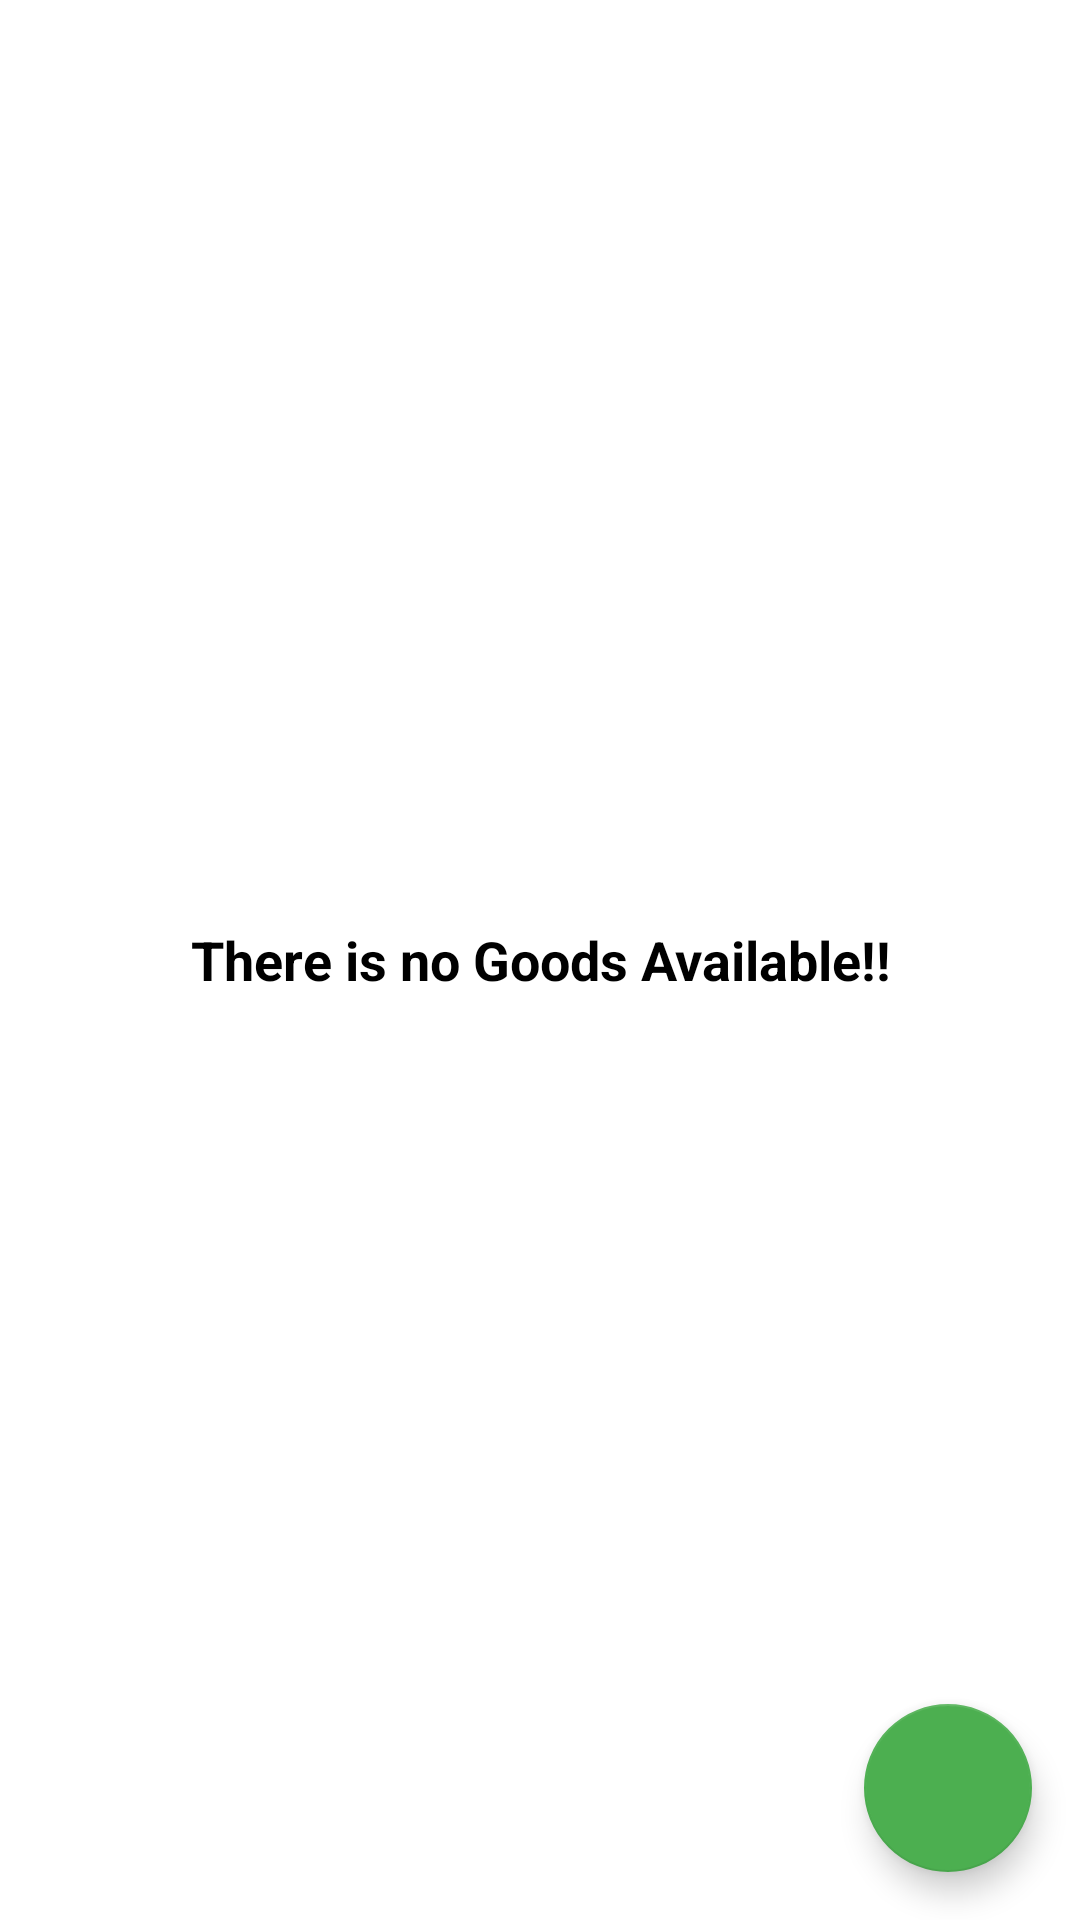

Android layout source for this screen:
<!-- AndroidManifest.xml: application theme Theme.SysarksProject -->
<!-- res/layout/activity_main.xml -->
<?xml version="1.0" encoding="utf-8"?>
<androidx.constraintlayout.widget.ConstraintLayout xmlns:android="http://schemas.android.com/apk/res/android"
    xmlns:app="http://schemas.android.com/apk/res-auto"
    xmlns:tools="http://schemas.android.com/tools"
    android:layout_width="match_parent"
    android:layout_height="match_parent"
    tools:context=".View.activities.MainActivity">
    <androidx.recyclerview.widget.RecyclerView
        android:id="@+id/goods_rv"
        android:layout_width="match_parent"
        android:layout_height="match_parent"
        android:visibility="gone"
        app:layout_constraintBottom_toBottomOf="parent"
        app:layout_constraintEnd_toEndOf="parent"
        app:layout_constraintStart_toStartOf="parent"
        app:layout_constraintTop_toTopOf="parent" />

    <TextView
        android:id="@+id/tvEmptyText"
        android:layout_width="match_parent"
        android:layout_height="match_parent"
        android:gravity="center"
        android:text="There is no Goods Available!!"
        android:textColor="@color/black"
        android:textSize="18sp"
        android:textStyle="bold" />

    <com.google.android.material.floatingactionbutton.FloatingActionButton
        android:id="@+id/add_goods"
        android:layout_width="wrap_content"
        android:layout_height="wrap_content"
        android:layout_marginEnd="16dp"
        android:layout_marginBottom="16dp"
        android:clickable="true"
        android:focusable="true"
        android:src="@drawable/ic_baseline_add_24"
        app:backgroundTint="#4CAF50"
        app:layout_constraintBottom_toBottomOf="parent"
        app:layout_constraintEnd_toEndOf="parent"
        app:tint="@color/white" />

</androidx.constraintlayout.widget.ConstraintLayout>
<!-- resources referenced by this layout -->
<resources>
  <style name="Theme.SysarksProject" parent="Theme.MaterialComponents.DayNight.NoActionBar">
          
          <item name="colorPrimary">@color/purple_500</item>
          <item name="colorPrimaryVariant">@color/purple_700</item>
          <item name="colorOnPrimary">@color/white</item>
          
          <item name="colorSecondary">@color/teal_200</item>
          <item name="colorSecondaryVariant">@color/teal_700</item>
          <item name="colorOnSecondary">@color/black</item>
          
          <item name="android:statusBarColor">?attr/colorPrimaryVariant</item>
          
      </style>
  <!-- not gathered from this repository: default colours our renderer supplied (Android Studio template values) -->
  <color name="purple_500">#FF6200EE</color>
  <color name="purple_700">#FF3700B3</color>
  <color name="teal_200">#FF03DAC5</color>
  <color name="teal_700">#FF018786</color>
  <color name="black">#FF000000</color>
  <color name="white">#FFFFFFFF</color>
</resources>
